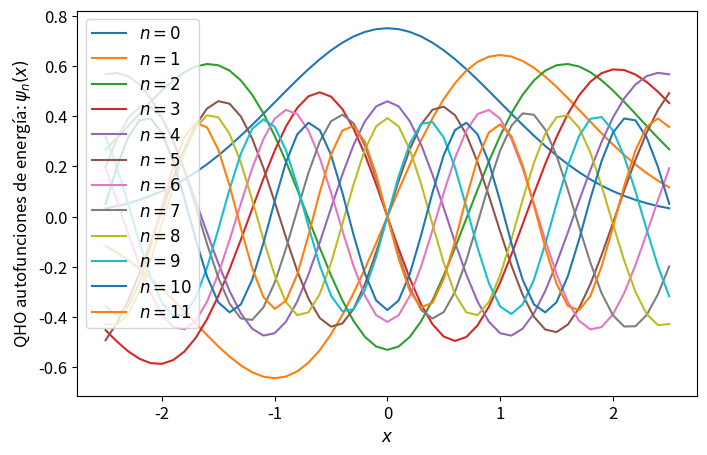

Generate this figure with matplotlib:
import numpy as np
import matplotlib.pyplot as plt
from time import time

def psi_0_1(x_limit = 8, N_points_x = 201):  #creates first two energy eigenfunctions
    delta = x_limit/(N_points_x-1)
    grid_x = [i*delta for i in range(-int((N_points_x-1)/2),int((N_points_x-1)/2 + 1))]
    psi = {}
    for x in grid_x:
        psi[x] = [np.exp(-x**2/2.) * np.pi**(-0.25)]
        psi[x].append(2**0.5 * x * psi[x][0])
    return psi, grid_x

def add_energy_level(psi):            #adds new energy eigenfunction to psi
    n = len(psi[0.0])
    for x in psi.keys():
        psi[x].append((2./n)**0.5 * x * psi[x][n-1] - 
                            ((n-1)/n)**0.5 * psi[x][n-2])
    return psi

def add_x_value(psi,x):  #adds new x value to psi
    psi[x] = [np.exp(-x**2/2.) * np.pi**(-0.25)]
    psi[x].append(2**0.5 * x * psi[x][0])
    n_max = len(psi[0.0])-1
    for n in range(2,n_max+1):
                psi[x].append((2./n)**0.5 * x * psi[x][n-1] - 
                                    ((n-1)/n)**0.5 * psi[x][n-2])
    return psi

def canonical_ensemble_prob(E0,E1,beta):     #canonical ensemble probability factor in metropolis algorithm
    return np.exp(-beta * (E1-E0))


# def metropolis(x0=0.0, delta_x=0.5, delta_steps=20, N=int(1e3), prob_sampling=[psi,canonical_ensemble_prob], beta=0.2):
#     x_hist = [x0]
#     n_hist = [0]
#     for k in range(N):
#         ##### Spatial monte carlo P(x -> x') #####
#         xnew = x_hist[-1] + np.random.choice(range(-delta_steps,delta_steps+1))*delta_x####################### +  AAAAADDDDDD CODE HERE
#         try:
#             prob_sampling[0][xnew][0]
#         except:
#             prob_sampling = add_x_value(prob_sampling[0],xnew)
#         acceptance_prob_1 = (prob_sampling[0][xnew][n_hist[-1]]/prob_sampling[0][x_hist[-1]][n_hist[-1]])**2
#         if np.random.uniform() < min(1,acceptance_prob_1):
#             x_hist.append(xnew)
#         else:
#             x_hist.append(x_hist[-1])
        
#         ##### Energy level monte carlo P(n -> n') #####
#         n_new = n_hist[-1] + np.random.choice([1,-1])   #propose new n

#         if n_new < 0: #check if n is negative
#             n_hist.append[n_hist[-1]]

#         else:
#             current_n_max = len(prob_sampling[0][0])-1    #current maximum energy level in wavefunction
#             if n_new > current_n_max:  #check if proposed new n is greater than maximum energy level in wavefunction, if true, add new energy level. 
#                 prob_sampling[0] = add_energy_level(prob_sampling[0])

#             acceptance_prob_2 = ( prob_sampling[0][x_hist[-1]][n_new] / prob_sampling[0][x_hist[-1]][n_hist[-1]] )**2 * \
#                                 prob_sampling[1]( n_new + 1./2. , n_hist[-1] + 1./2. ,  beta)
#             if np.random.uniform() < min(1,acceptance_prob_2):
#                 n_hist.append(xnew)
#             else:
#                 n_hist.append(n[-1])

#     return x_hist, n_hist


x_limit = 5
N_points_x = 51    # odd number!!!
delta_x = x_limit/(N_points_x-1)

psi, grid_x = psi_0_1(x_limit,N_points_x)   # Creates first two energy levels and stores them into dictionary psi[x][n]
for i in range(10):
    psi = add_energy_level(psi)


plt.rcParams.update({'font.size':12})
plt.figure(figsize=(8,5))
n_max = len(psi[0])-1
for n in range(n_max+1):
    psi_x_n = np.array([psi[x][n] for x in grid_x])
    plt.plot(grid_x, psi_x_n,label = u'$n = %d$'%n)
    #print('Energy level %d: '%(n),np.round(psi_x_n,3))
plt.xlabel(u'$x$')
plt.ylabel(u'QHO autofunciones de energía: $\psi_n(x)$')
plt.legend()
plt.show()
plt.close()
